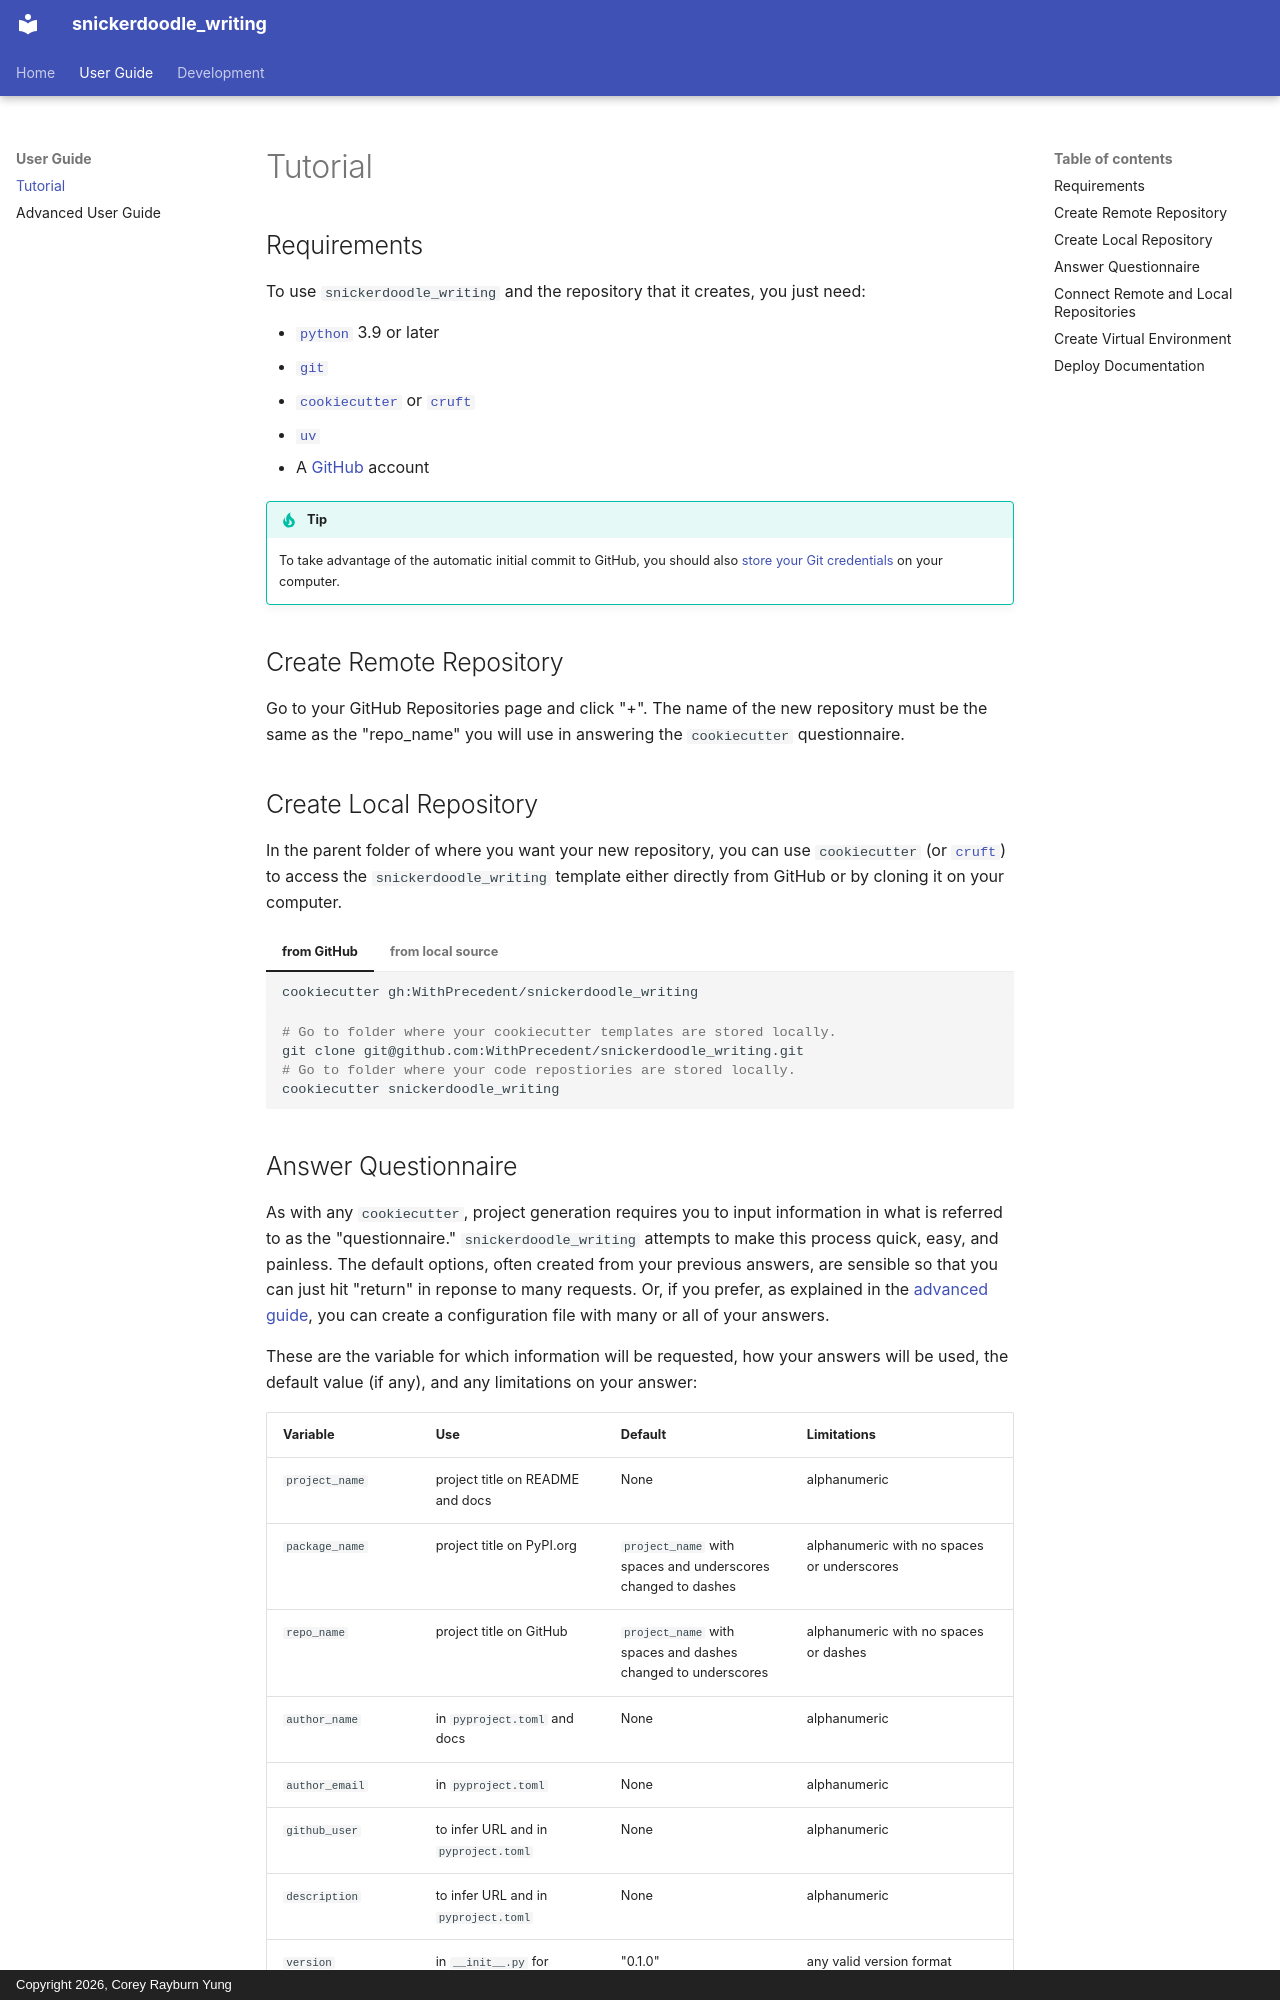

repository: WithPrecedent/snickerdoodle_writing · page: tutorial/index.html · generator: mkdocs · copyright: Copyright 2026, Corey Rayburn Yung

# Tutorial

## Requirements

To use `snickerdoodle_writing` and the repository that it creates, you just need:

* [`python`](https://www.python.org/) 3.9 or later
* [`git`](https://git-scm.com/)
* [`cookiecutter`](https://www.cookiecutter.io/) or
  [`cruft`](https://github.com/cruft/cruft)
* [`uv`](https://docs.astral.sh/uv/)
* A [GitHub](https://github.com/) account

!!! tip
    To take advantage of the automatic initial commit to GitHub, you should also
    [store your Git credentials](https://docs.github.com/en/get-started/quickstart/set-up-git) on your computer.

## Create Remote Repository

Go to your GitHub Repositories page and click "+". The name of the new
repository must be the same as the "repo_name" you will use in answering the `cookiecutter`
questionnaire.

## Create Local Repository

In the parent folder of where you want your new repository, you can use `cookiecutter` (or
[`cruft`](https://github.com/cruft/cruft)) to access
the `snickerdoodle_writing` template either directly from GitHub or by cloning it on your computer.

=== "from GitHub"

    ```sh
    cookiecutter gh:WithPrecedent/snickerdoodle_writing
    ```

=== "from local source"

    ```sh
    # Go to folder where your cookiecutter templates are stored locally.
    git clone git@github.com:WithPrecedent/snickerdoodle_writing.git
    # Go to folder where your code repostiories are stored locally.
    cookiecutter snickerdoodle_writing
    ```
